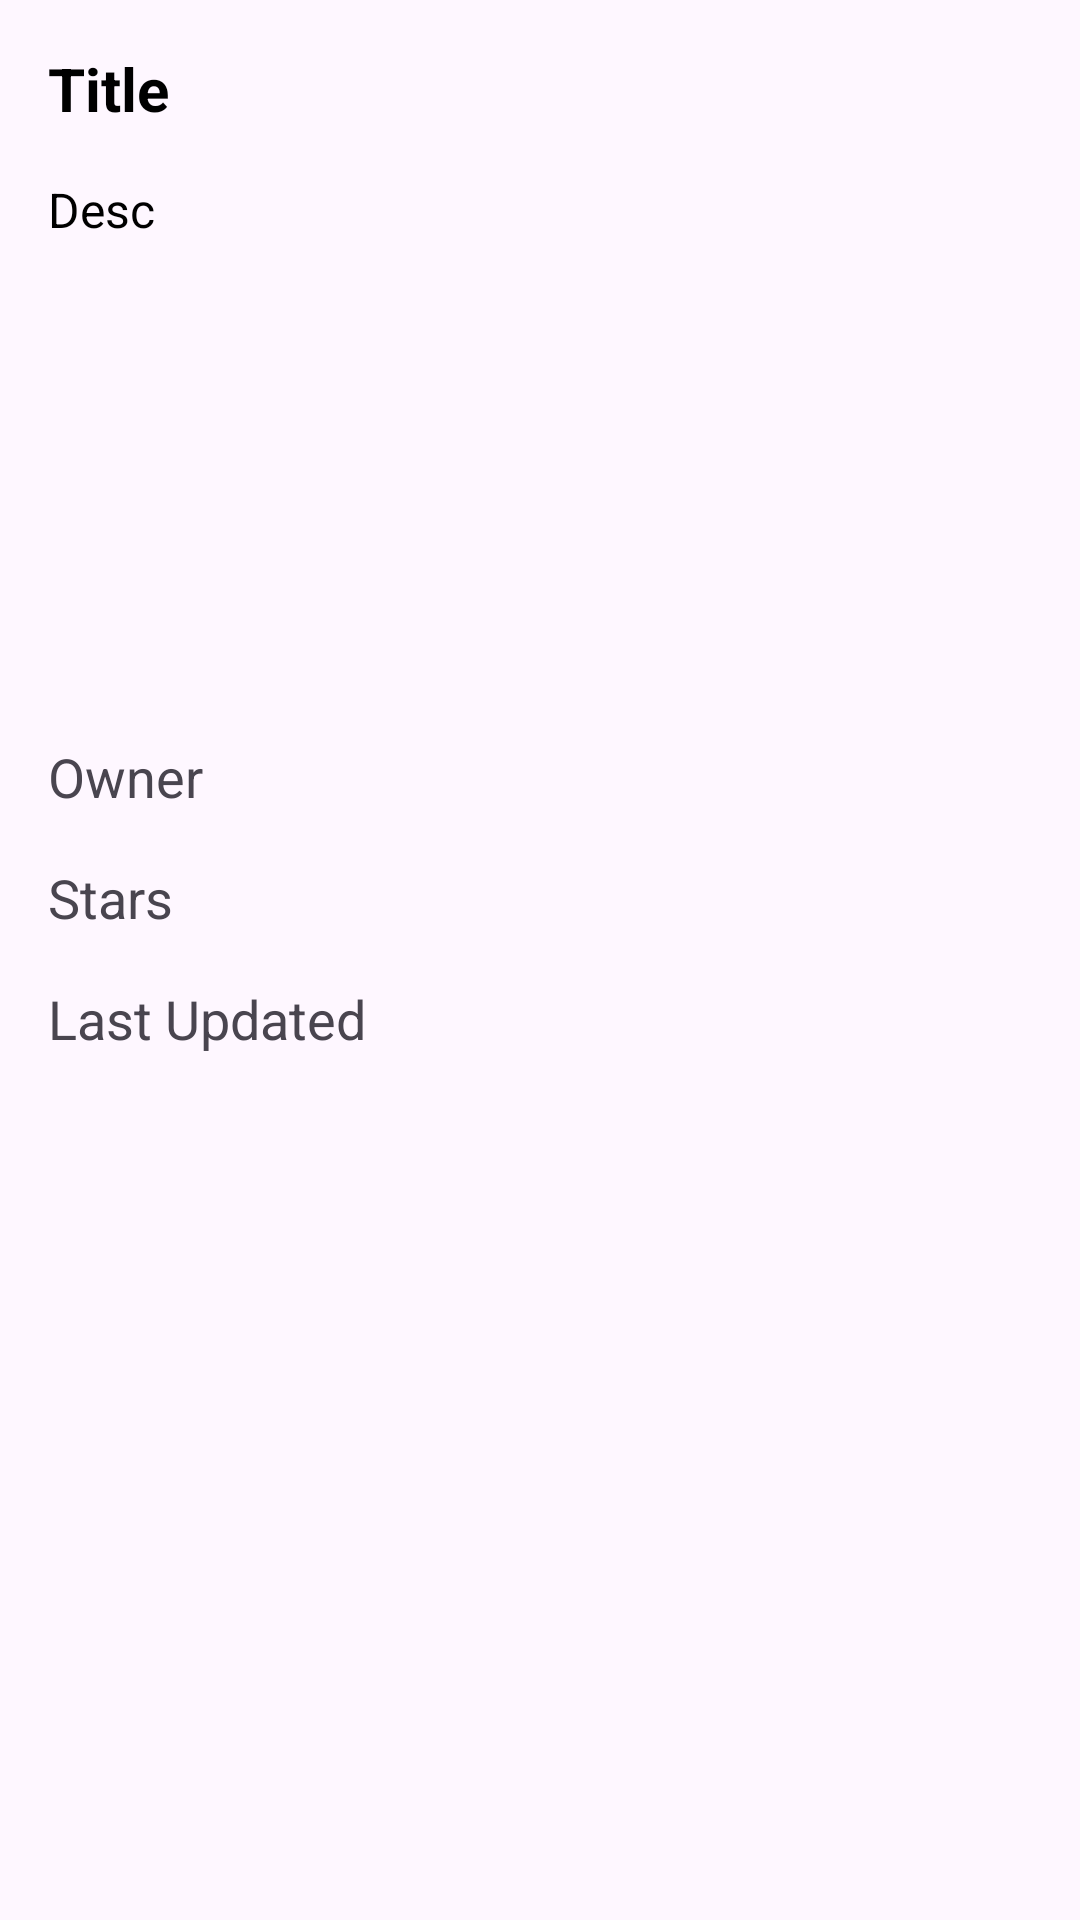

Write the Android layout XML for this screen, with the resource values it uses.
<!-- AndroidManifest.xml: application theme Theme.GitCrawlR -->
<!-- res/layout/activity_details.xml -->
<?xml version="1.0" encoding="utf-8"?>
<ScrollView xmlns:android="http://schemas.android.com/apk/res/android"
    xmlns:app="http://schemas.android.com/apk/res-auto"
    xmlns:tools="http://schemas.android.com/tools"
    android:layout_width="match_parent"
    android:layout_height="match_parent"
    tools:context=".DetailsActivity">

    <LinearLayout
        android:layout_width="match_parent"
        android:layout_height="wrap_content"
        android:padding="8dp"
        android:orientation="vertical">
        <TextView
            android:id="@+id/textView_desc_title"
            android:layout_width="match_parent"
            android:layout_height="wrap_content"
            android:padding="8dp"
            android:text="Title"
            android:textColor="@color/black"
            android:textSize="20sp"
            android:textStyle="bold"/>
        <TextView
            android:id="@+id/textView_desc_desc"
            android:layout_width="match_parent"
            android:layout_height="wrap_content"
            android:padding="8dp"
            android:text="Desc"
            android:textColor="@color/black"
            android:textSize="16sp"
            android:textStyle="normal"/>

        <ImageView
            android:id="@+id/imageView_desc"
            android:scaleType="centerCrop"
            android:src="@mipmap/ic_launcher"
            android:layout_width="150dp"
            android:layout_height="150dp"/>
        <TextView
            android:id="@+id/textView_owner"
            android:text="Owner"
            android:padding="8dp"
            android:textStyle="normal"
            android:textSize="18sp"
            android:layout_width="match_parent"
            android:layout_height="wrap_content"/>
        <TextView
            android:id="@+id/textView_stars"
            android:text="Stars"
            android:padding="8dp"
            android:textStyle="normal"
            android:textSize="18sp"
            android:layout_width="match_parent"
            android:layout_height="wrap_content"/>
        <TextView
            android:id="@+id/textView_updated"
            android:text="Last Updated"
            android:padding="8dp"
            android:textStyle="normal"
            android:textSize="18sp"
            android:layout_width="match_parent"
            android:layout_height="wrap_content"/>

    </LinearLayout>

</ScrollView>
<!-- resources referenced by this layout -->
<resources>
  <style name="Theme.GitCrawlR" parent="Base.Theme.GitCrawlR" />
  <style name="Base.Theme.GitCrawlR" parent="Theme.Material3.DayNight.NoActionBar">
          
          
      </style>
  <!-- not gathered from this repository: default colours our renderer supplied (Android Studio template values) -->
  <color name="black">#FF000000</color>
</resources>
